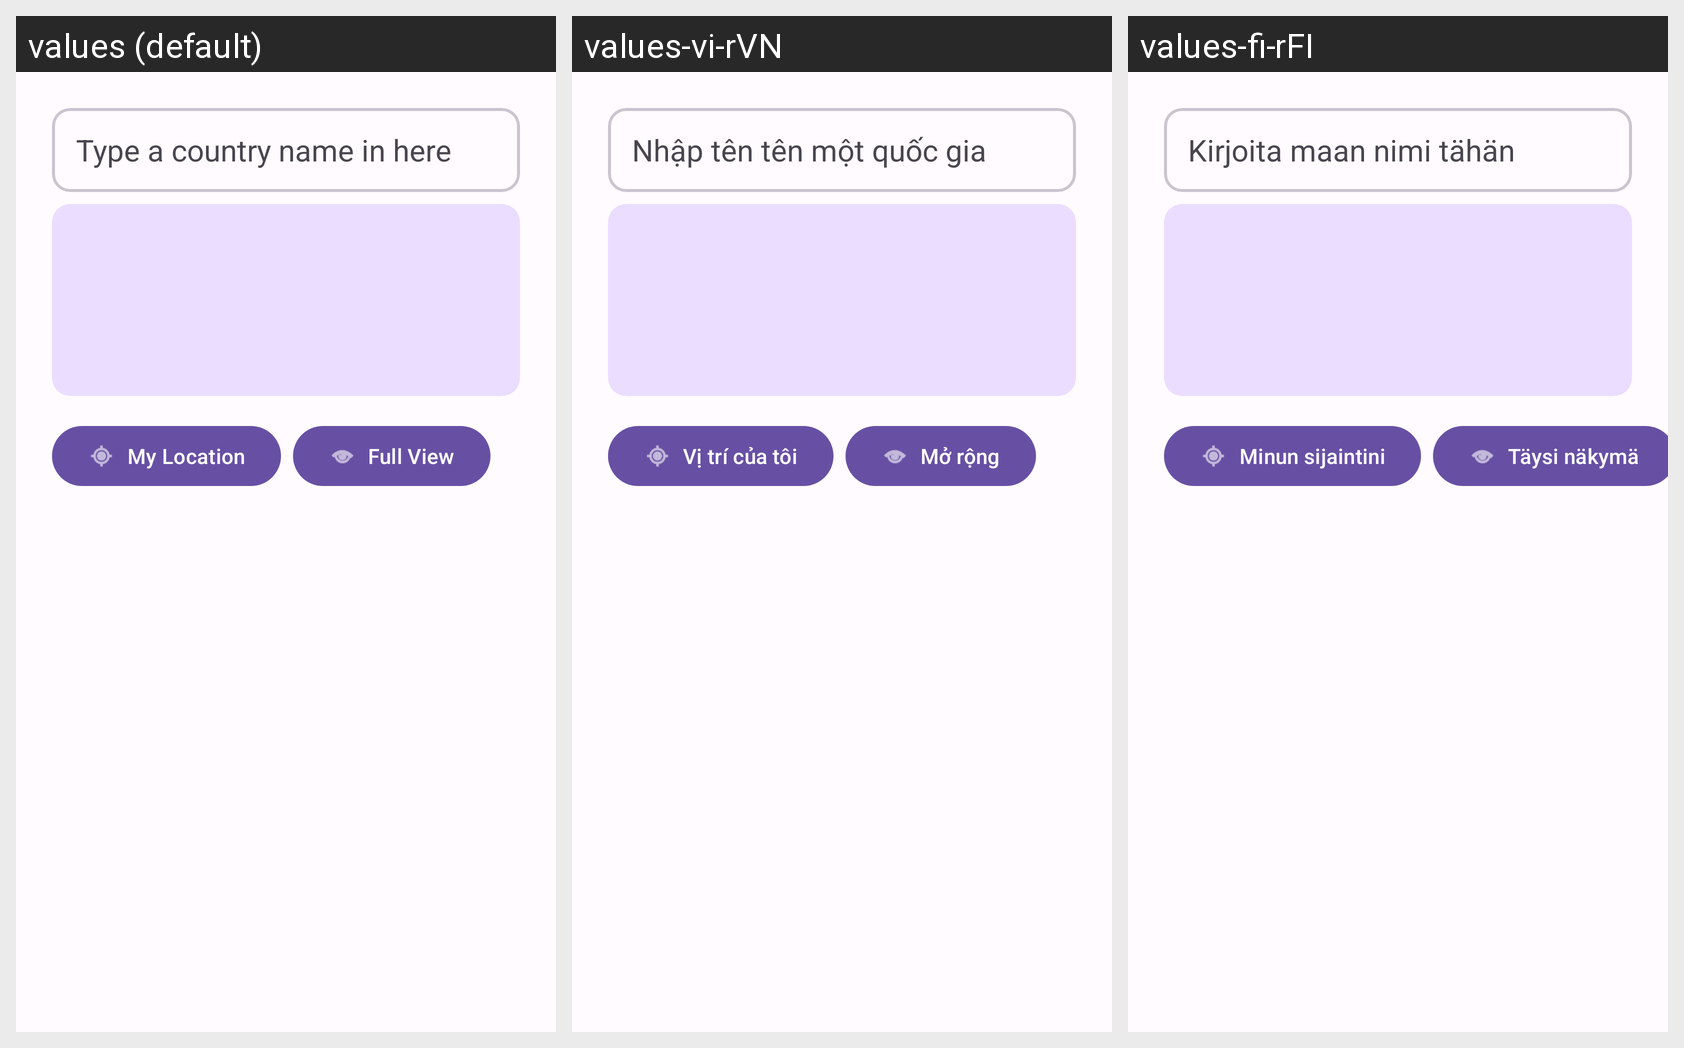

Here is an Android app screen in its default locale and in the app's own translations. Write out the translated-string differences for the strings that appear on this screen.
Android screen res/layout/activity_main.xml rendered under 3 locales, left to right: values (default), values-vi-rVN, values-fi-rFI. Device: Nexus 5 (rendered at 1080×1920; each locale shown at half size, 540×960, under a caption strip naming it); theme Theme.Covid19TrackingAndNews.
Strings drawn on this screen, with the default value and each locale's value (text and hints the layout hard-codes appear in the picture but are not listed):

country_name_hint
  values: Type a country name in here
  values-vi-rVN: Nhập tên tên một quốc gia
  values-fi-rFI: Kirjoita maan nimi tähän

my_location
  values: My Location
  values-vi-rVN: Vị trí của tôi
  values-fi-rFI: Minun sijaintini

full_view
  values: Full View
  values-vi-rVN: Mở rộng
  values-fi-rFI: Täysi näkymä
